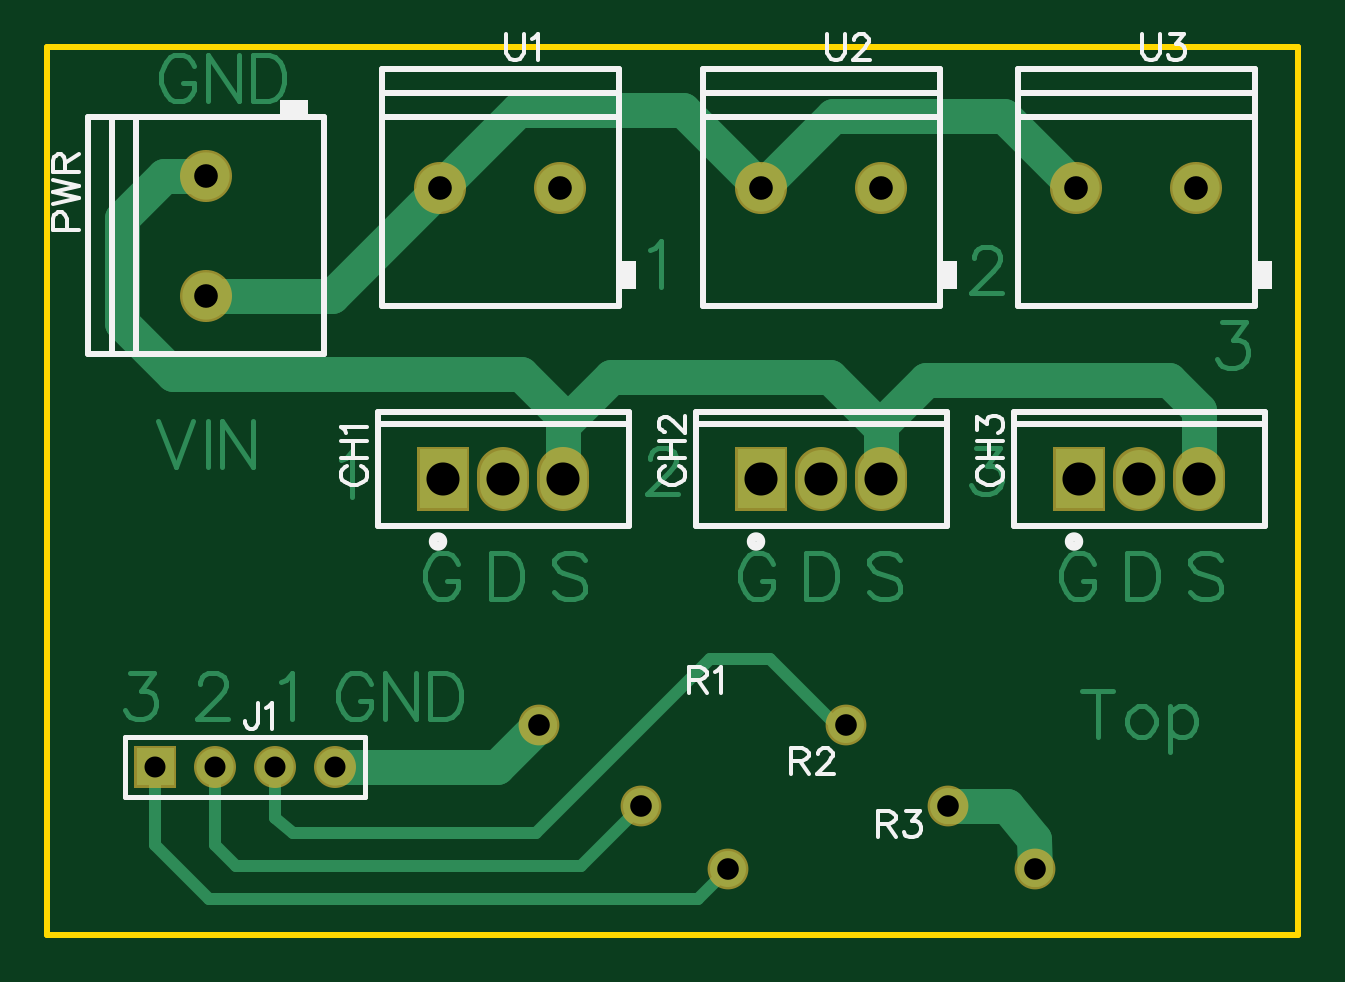
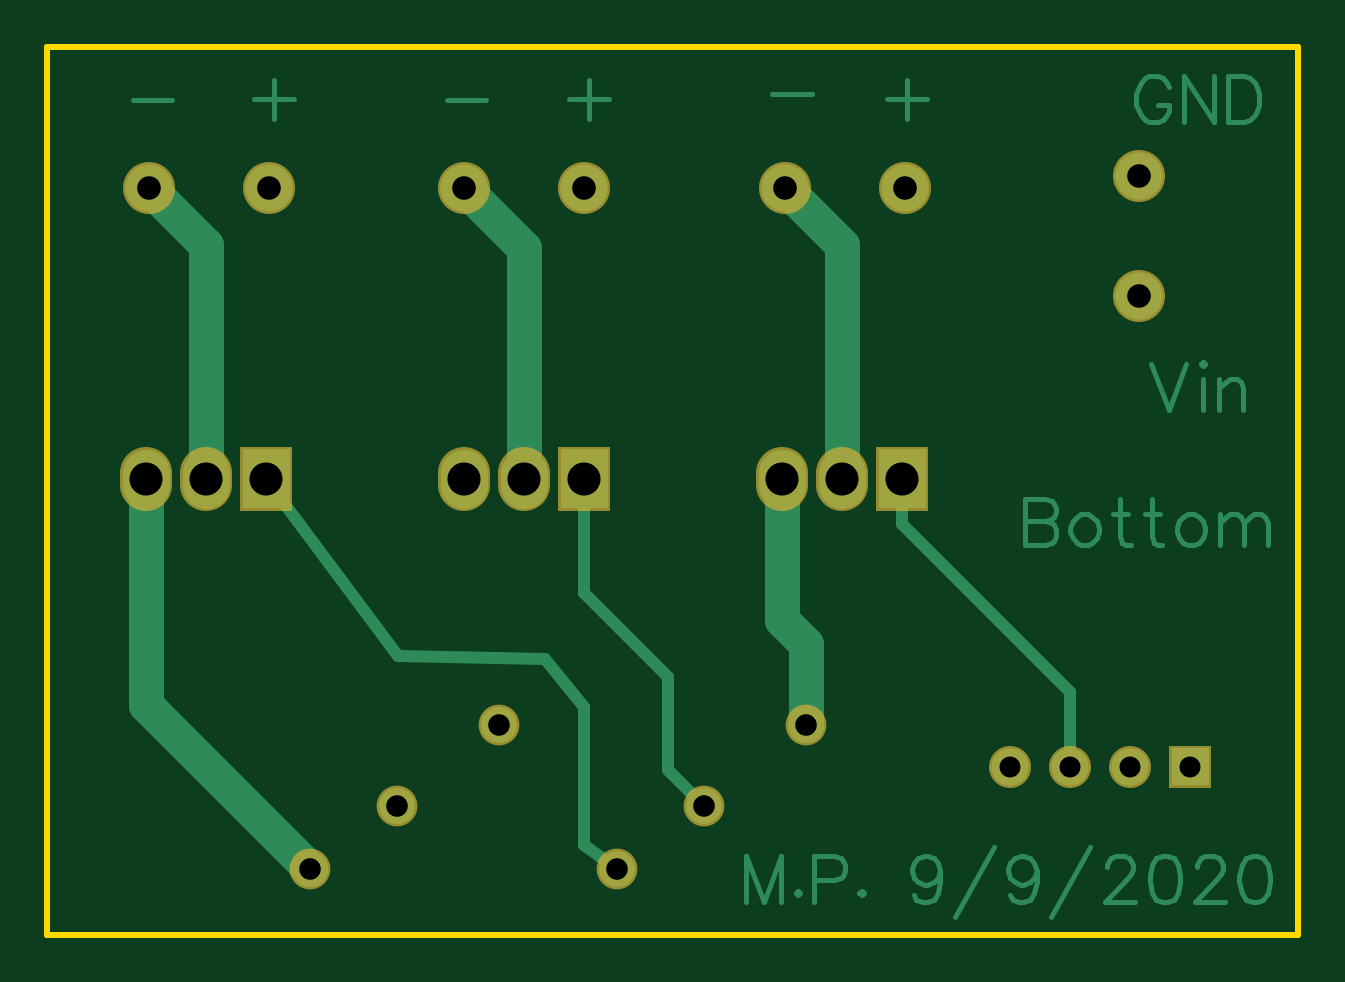
Circuit board: 7 layer files. Board 53.0 x 37.6 mm.
- outline: Gerber_BoardOutline.GKO (514 bytes)
- bottom_copper: Gerber_BottomLayer.GBL (9657 bytes)
- bottom_mask: Gerber_BottomSolderMaskLayer.GBS (1661 bytes)
- drill: Gerber_Drill_PTH.DRL (810 bytes)
- top_copper: Gerber_TopLayer.GTL (12335 bytes)
- top_silk: Gerber_TopSilkLayer.GTO (9533 bytes)
- top_mask: Gerber_TopSolderMaskLayer.GTS (1658 bytes)

=== outline: Gerber_BoardOutline.GKO ===
G04 Layer: BoardOutline*
G04 EasyEDA v6.4.20.6, 2021-07-12T14:55:30+02:00*
G04 d0fccb6582e04fcdb478b3de06c523d3,74a9197d99fe486e8768ab895f0c19fe,10*
G04 Gerber Generator version 0.2*
G04 Scale: 100 percent, Rotated: No, Reflected: No *
G04 Dimensions in millimeters *
G04 leading zeros omitted , absolute positions ,4 integer and 5 decimal *
%FSLAX45Y45*%
%MOMM*%

%ADD10C,0.2540*%
D10*
X711200Y-9334500D02*
G01*
X6007100Y-9334500D01*
X6007100Y-13093700D01*
X711200Y-13093700D01*
X711200Y-9334500D01*

%LPD*%
M02*

=== bottom_copper: Gerber_BottomLayer.GBL (9657 bytes, source omitted) ===
=== bottom_mask: Gerber_BottomSolderMaskLayer.GBS ===
G04 Layer: BottomSolderMaskLayer*
G04 EasyEDA v6.4.20.6, 2021-07-12T14:55:30+02:00*
G04 d0fccb6582e04fcdb478b3de06c523d3,74a9197d99fe486e8768ab895f0c19fe,10*
G04 Gerber Generator version 0.2*
G04 Scale: 100 percent, Rotated: No, Reflected: No *
G04 Dimensions in millimeters *
G04 leading zeros omitted , absolute positions ,4 integer and 5 decimal *
%FSLAX45Y45*%
%MOMM*%

%ADD22C,2.2032*%
%ADD24C,1.7272*%
%ADD26C,1.7780*%

%LPD*%
D22*
X2895600Y-11138301D02*
G01*
X2895600Y-11188301D01*
X2641600Y-11138301D02*
G01*
X2641600Y-11188301D01*
X4241800Y-11138301D02*
G01*
X4241800Y-11188301D01*
X3987800Y-11138301D02*
G01*
X3987800Y-11188301D01*
X5588000Y-11138301D02*
G01*
X5588000Y-11188301D01*
X5334000Y-11138301D02*
G01*
X5334000Y-11188301D01*
G36*
X2277363Y-11298428D02*
G01*
X2277363Y-11028171D01*
X2497836Y-11028171D01*
X2497836Y-11298428D01*
G37*
G36*
X3623563Y-11298428D02*
G01*
X3623563Y-11028171D01*
X3844036Y-11028171D01*
X3844036Y-11298428D01*
G37*
G36*
X4969763Y-11298428D02*
G01*
X4969763Y-11028171D01*
X5190236Y-11028171D01*
X5190236Y-11298428D01*
G37*
D24*
G01*
X2794000Y-12204700D03*
G01*
X4093997Y-12204700D03*
G01*
X3225800Y-12547600D03*
G01*
X4525797Y-12547600D03*
G01*
X3594100Y-12814300D03*
G01*
X4894097Y-12814300D03*
D22*
G01*
X1384300Y-9880600D03*
G01*
X1384300Y-10388600D03*
G01*
X5575300Y-9931400D03*
G01*
X5067300Y-9931400D03*
G01*
X4241800Y-9931400D03*
G01*
X3733800Y-9931400D03*
G01*
X2882900Y-9931400D03*
G01*
X2374900Y-9931400D03*
G36*
X1079500Y-12471400D02*
G01*
X1079500Y-12293600D01*
X1257300Y-12293600D01*
X1257300Y-12471400D01*
G37*
D26*
G01*
X1422400Y-12382500D03*
G01*
X1676400Y-12382500D03*
G01*
X1930400Y-12382500D03*
M02*

=== drill: Gerber_Drill_PTH.DRL ===
M48
METRIC,LZ,000.000
;FILE_FORMAT=3:3
;TYPE=PLATED
;Layer: Drill PTH
;EasyEDA v6.4.20.6, 2021-07-12T14:55:30+02:00
;d0fccb6582e04fcdb478b3de06c523d3,74a9197d99fe486e8768ab895f0c19fe,10
;Gerber Generator version 0.2
;Holesize 1 = 0.889 mm
T01C0.889
;Holesize 2 = 0.915 mm
T02C0.915
;Holesize 3 = 1.000 mm
T03C1.000
;Holesize 4 = 1.400 mm
T04C1.400
%
G05
G90
T01
X011684Y-123825
X014224Y-123825
X016764Y-123825
X019304Y-123825
T02
X027940Y-122047
X040940Y-122047
X032258Y-125476
X045258Y-125476
X035941Y-128143
X048941Y-128143
T03
X013843Y-098806
X013843Y-103886
X055753Y-099314
X050673Y-099314
X042418Y-099314
X037338Y-099314
X028829Y-099314
X023749Y-099314
T04
X023876Y-111633
X028956Y-111633
X026416Y-111633
X037338Y-111633
X042418Y-111633
X039878Y-111633
X050800Y-111633
X055880Y-111633
X053340Y-111633
M30

=== top_copper: Gerber_TopLayer.GTL (12335 bytes, source omitted) ===
=== top_silk: Gerber_TopSilkLayer.GTO (9533 bytes, source omitted) ===
=== top_mask: Gerber_TopSolderMaskLayer.GTS ===
G04 Layer: TopSolderMaskLayer*
G04 EasyEDA v6.4.20.6, 2021-07-12T14:55:30+02:00*
G04 d0fccb6582e04fcdb478b3de06c523d3,74a9197d99fe486e8768ab895f0c19fe,10*
G04 Gerber Generator version 0.2*
G04 Scale: 100 percent, Rotated: No, Reflected: No *
G04 Dimensions in millimeters *
G04 leading zeros omitted , absolute positions ,4 integer and 5 decimal *
%FSLAX45Y45*%
%MOMM*%

%ADD22C,2.2032*%
%ADD24C,1.7272*%
%ADD26C,1.7780*%

%LPD*%
D22*
X2895600Y-11138301D02*
G01*
X2895600Y-11188301D01*
X2641600Y-11138301D02*
G01*
X2641600Y-11188301D01*
X4241800Y-11138301D02*
G01*
X4241800Y-11188301D01*
X3987800Y-11138301D02*
G01*
X3987800Y-11188301D01*
X5588000Y-11138301D02*
G01*
X5588000Y-11188301D01*
X5334000Y-11138301D02*
G01*
X5334000Y-11188301D01*
G36*
X2277363Y-11298428D02*
G01*
X2277363Y-11028171D01*
X2497836Y-11028171D01*
X2497836Y-11298428D01*
G37*
G36*
X3623563Y-11298428D02*
G01*
X3623563Y-11028171D01*
X3844036Y-11028171D01*
X3844036Y-11298428D01*
G37*
G36*
X4969763Y-11298428D02*
G01*
X4969763Y-11028171D01*
X5190236Y-11028171D01*
X5190236Y-11298428D01*
G37*
D24*
G01*
X2794000Y-12204700D03*
G01*
X4093997Y-12204700D03*
G01*
X3225800Y-12547600D03*
G01*
X4525797Y-12547600D03*
G01*
X3594100Y-12814300D03*
G01*
X4894097Y-12814300D03*
D22*
G01*
X1384300Y-9880600D03*
G01*
X1384300Y-10388600D03*
G01*
X5575300Y-9931400D03*
G01*
X5067300Y-9931400D03*
G01*
X4241800Y-9931400D03*
G01*
X3733800Y-9931400D03*
G01*
X2882900Y-9931400D03*
G01*
X2374900Y-9931400D03*
G36*
X1079500Y-12471400D02*
G01*
X1079500Y-12293600D01*
X1257300Y-12293600D01*
X1257300Y-12471400D01*
G37*
D26*
G01*
X1422400Y-12382500D03*
G01*
X1676400Y-12382500D03*
G01*
X1930400Y-12382500D03*
M02*

